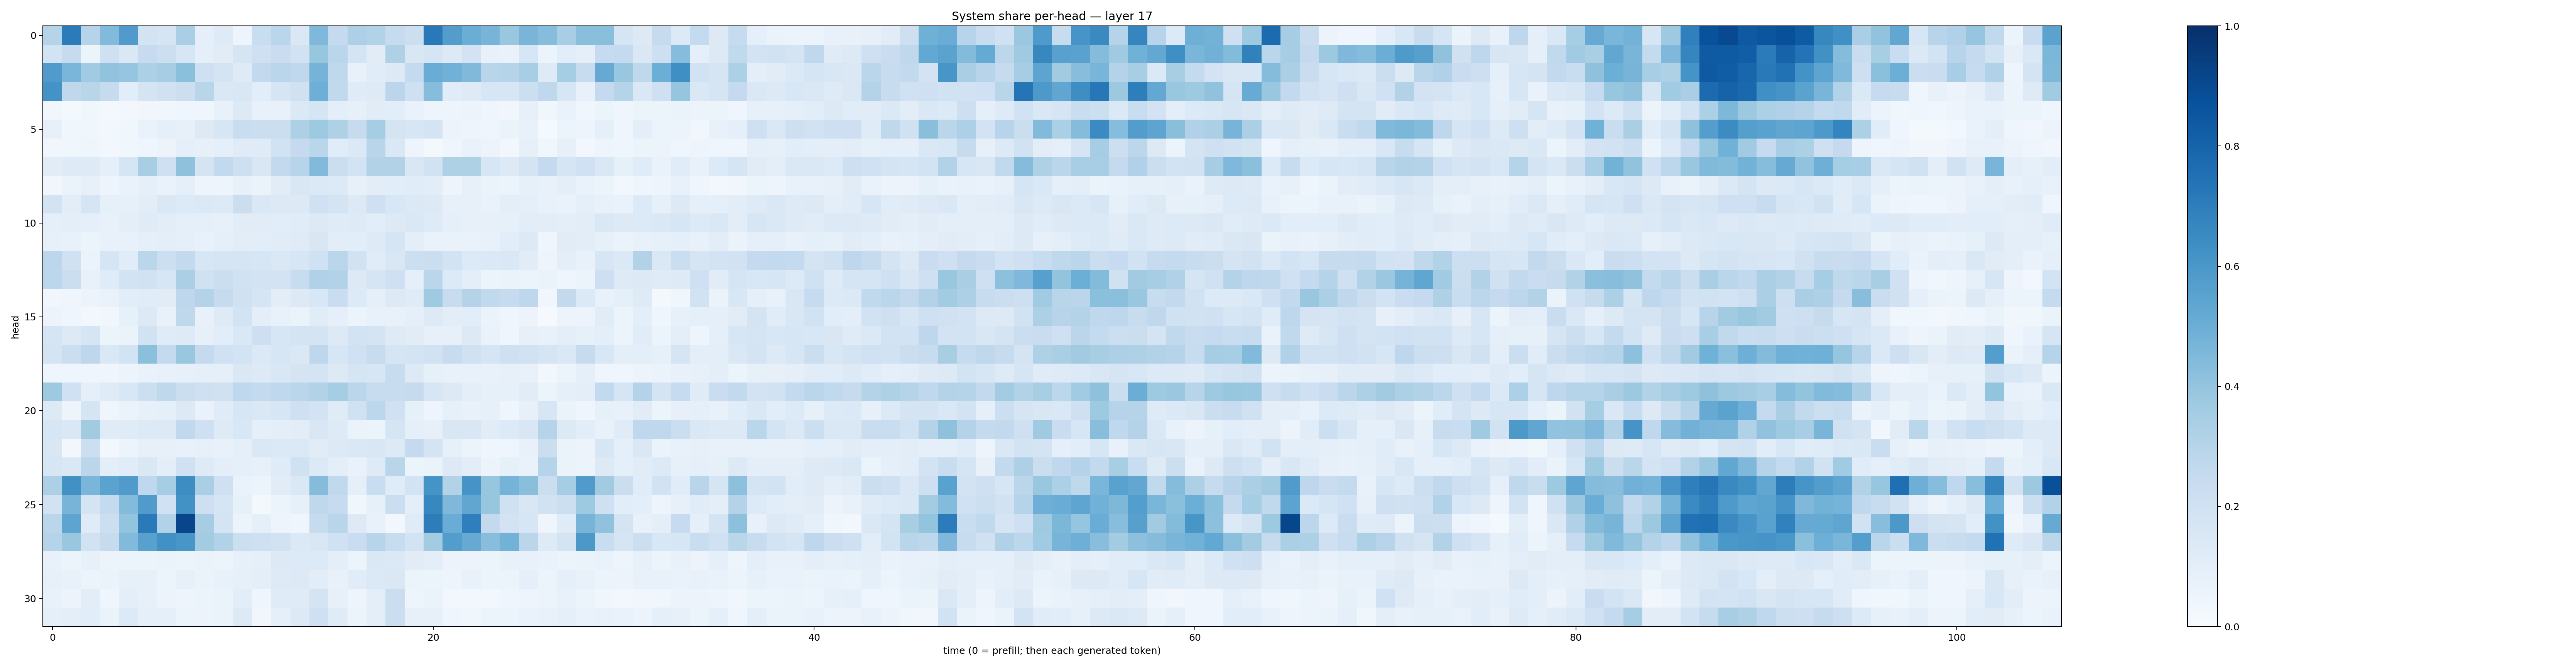

Data behind this chart, as committed beside it:
0.30002147, 0.7100922, 0.3010667, 0.4436804, 0.58100426, 0.1813987, 0.1651733, 0.3367002, 0.09282771, 0.12242629, 0.04981791, 0.23158233, 0.28642994, 0.14778751, 0.45276883, 0.25489685, 0.3265301, 0.31313944, 0.2439191, 0.216618, 0.71714157, 0.57273173, 0.5033521, 0.47165096
0.1844, 0.2425, 0.05375, 0.2066, 0.143, 0.2492, 0.2179, 0.1636, 0.08982, 0.1131, 0.1669, 0.2036, 0.2266, 0.1892, 0.3935, 0.2874, 0.1745, 0.1122, 0.324, 0.1513, 0.1716, 0.1316, 0.1819, 0.071
0.5789, 0.4629, 0.3646, 0.4039, 0.3984, 0.3286, 0.3488, 0.4215, 0.2109, 0.1779, 0.1233, 0.2585, 0.2887, 0.2688, 0.4743, 0.2706, 0.07702, 0.1148, 0.1301, 0.2547, 0.5045, 0.4835, 0.4491, 0.2915
0.621, 0.2701, 0.2923, 0.2425, 0.1067, 0.1785, 0.1957, 0.2182, 0.2906, 0.146, 0.1511, 0.1078, 0.1671, 0.1988, 0.4924, 0.2626, 0.1182, 0.123, 0.2828, 0.2064, 0.4302, 0.1151, 0.1218, 0.1585
0.03361, 0.02108, 0.03885, 0.01885, 0.02612, 0.03513, 0.03553, 0.04241, 0.04379, 0.07498, 0.1294, 0.07043, 0.07329, 0.1406, 0.1664, 0.09578, 0.08226, 0.1103, 0.1079, 0.07029, 0.04846, 0.04898, 0.0566, 0.04462
0.08074, 0.03896, 0.03878, 0.02366, 0.03614, 0.06808, 0.08928, 0.081, 0.1314, 0.1597, 0.2341, 0.22, 0.2256, 0.3277, 0.3742, 0.3225, 0.2424, 0.3542, 0.1765, 0.1601, 0.1792, 0.05479, 0.05033, 0.04142
0.03164, 0.03605, 0.0434, 0.02857, 0.03605, 0.03987, 0.05519, 0.09168, 0.07985, 0.08605, 0.119, 0.1206, 0.1888, 0.2538, 0.2875, 0.1167, 0.1369, 0.2916, 0.1482, 0.04728, 0.02328, 0.04133, 0.06779, 0.05544
0.1094, 0.1247, 0.1234, 0.08792, 0.165, 0.3415, 0.2089, 0.4108, 0.1728, 0.2601, 0.211, 0.1506, 0.2582, 0.2962, 0.4419, 0.2235, 0.1846, 0.3137, 0.313, 0.1509, 0.1889, 0.3228, 0.3219, 0.1628
0.03371, 0.06428, 0.07959, 0.04968, 0.06723, 0.09121, 0.06935, 0.08638, 0.04875, 0.04981, 0.07829, 0.06404, 0.1102, 0.1515, 0.1403, 0.1318, 0.08102, 0.1054, 0.1081, 0.1142, 0.1021, 0.04759, 0.07941, 0.06515
0.1841, 0.1029, 0.166, 0.08421, 0.08443, 0.103, 0.144, 0.1362, 0.1376, 0.1266, 0.2196, 0.142, 0.1308, 0.126, 0.2001, 0.1719, 0.1316, 0.2107, 0.1559, 0.1403, 0.1315, 0.07865, 0.07854, 0.06949
0.09091, 0.09952, 0.09299, 0.0772, 0.09537, 0.1208, 0.1055, 0.0925, 0.09076, 0.0819, 0.113, 0.1121, 0.1069, 0.1167, 0.1289, 0.12, 0.1238, 0.1067, 0.1264, 0.1437, 0.1236, 0.08773, 0.08086, 0.08197
0.08117, 0.07526, 0.06077, 0.07218, 0.07163, 0.08999, 0.09906, 0.08646, 0.07447, 0.08684, 0.1024, 0.1056, 0.1129, 0.1196, 0.1511, 0.1028, 0.1065, 0.1237, 0.1681, 0.101, 0.0692, 0.06699, 0.06933, 0.07517
0.279, 0.1971, 0.06533, 0.1711, 0.1148, 0.2879, 0.2175, 0.2595, 0.1564, 0.1669, 0.1653, 0.1609, 0.1472, 0.1569, 0.2014, 0.2866, 0.1897, 0.114, 0.1486, 0.2187, 0.2261, 0.1846, 0.1365, 0.1402
0.2789, 0.2214, 0.0724, 0.1194, 0.1866, 0.1891, 0.1581, 0.3335, 0.1982, 0.225, 0.1911, 0.1808, 0.18, 0.237, 0.319, 0.313, 0.1286, 0.1679, 0.2104, 0.08735, 0.2837, 0.1367, 0.1002, 0.05088
0.03433, 0.04228, 0.0579, 0.06782, 0.1068, 0.117, 0.1104, 0.2763, 0.3067, 0.2456, 0.199, 0.1704, 0.1048, 0.1302, 0.1536, 0.2276, 0.1347, 0.09147, 0.1265, 0.1192, 0.3698, 0.2421, 0.3077, 0.2641
0.05566, 0.04053, 0.02742, 0.03338, 0.08494, 0.1328, 0.07119, 0.2713, 0.07609, 0.1223, 0.1843, 0.1007, 0.07617, 0.06528, 0.1147, 0.08841, 0.05429, 0.07059, 0.07289, 0.0933, 0.1257, 0.1043, 0.1093, 0.06443
0.1655, 0.1267, 0.1679, 0.05869, 0.06286, 0.1935, 0.1209, 0.1218, 0.07992, 0.1061, 0.1444, 0.2142, 0.1617, 0.1722, 0.1741, 0.1261, 0.1862, 0.176, 0.1223, 0.1115, 0.08025, 0.08202, 0.1319, 0.06761
0.1736, 0.226, 0.2755, 0.1483, 0.1875, 0.4195, 0.2573, 0.3868, 0.2522, 0.2015, 0.1854, 0.1376, 0.1622, 0.1478, 0.2773, 0.1604, 0.2021, 0.2372, 0.1641, 0.1796, 0.1949, 0.2367, 0.1963, 0.1705
0.04598, 0.04598, 0.04084, 0.04211, 0.05562, 0.07018, 0.07041, 0.07989, 0.09175, 0.09163, 0.1419, 0.1325, 0.1511, 0.1747, 0.1743, 0.1309, 0.1707, 0.1613, 0.2348, 0.1295, 0.08369, 0.0742, 0.07037, 0.07748
0.3725, 0.2027, 0.0918, 0.1192, 0.1533, 0.2171, 0.2696, 0.2233, 0.2102, 0.1988, 0.2661, 0.2555, 0.2676, 0.2854, 0.3108, 0.3527, 0.2848, 0.2415, 0.2391, 0.2432, 0.1592, 0.1298, 0.09571, 0.08528
0.1278, 0.0504, 0.1664, 0.0424, 0.06475, 0.0802, 0.08663, 0.1297, 0.06651, 0.1195, 0.1628, 0.1419, 0.164, 0.2092, 0.182, 0.1189, 0.1962, 0.2792, 0.2016, 0.08453, 0.04847, 0.08508, 0.07447, 0.08513
0.1627, 0.1456, 0.3598, 0.1185, 0.1172, 0.127, 0.1307, 0.2633, 0.2042, 0.1244, 0.1535, 0.09146, 0.09465, 0.1044, 0.1495, 0.1226, 0.06552, 0.06203, 0.1712, 0.09117, 0.08198, 0.1504, 0.1501, 0.1098
0.1493, 0.02529, 0.2158, 0.02637, 0.05275, 0.0788, 0.08039, 0.07776, 0.07963, 0.07357, 0.09029, 0.1457, 0.1402, 0.1384, 0.112, 0.1319, 0.1417, 0.1506, 0.1306, 0.2527, 0.174, 0.08449, 0.05318, 0.04397
0.1627, 0.1475, 0.2825, 0.1, 0.1151, 0.1409, 0.09509, 0.2012, 0.1228, 0.1013, 0.09029, 0.07875, 0.1203, 0.1957, 0.1335, 0.09478, 0.06826, 0.1228, 0.2896, 0.06149, 0.0633, 0.1283, 0.1038, 0.05547
0.3279, 0.6275, 0.4635, 0.5494, 0.5798, 0.2669, 0.3524, 0.6444, 0.3374, 0.2037, 0.0675, 0.05283, 0.1119, 0.1465, 0.4339, 0.2629, 0.09185, 0.2343, 0.1184, 0.1859, 0.6151, 0.3124, 0.6126, 0.3934
0.1912, 0.4694, 0.176, 0.2554, 0.4404, 0.5808, 0.2022, 0.6232, 0.2138, 0.1659, 0.08277, 0.0167, 0.05317, 0.08377, 0.2705, 0.247, 0.03762, 0.08225, 0.2216, 0.09814, 0.6604, 0.4514, 0.5349, 0.3929
0.2858, 0.5411, 0.119, 0.2163, 0.4015, 0.7111, 0.312, 0.9156, 0.3491, 0.1741, 0.05844, 0.0883, 0.05053, 0.04612, 0.2428, 0.2927, 0.1271, 0.07162, 0.02944, 0.1203, 0.7029, 0.5048, 0.6919, 0.2605
0.2982, 0.3841, 0.195, 0.2458, 0.4428, 0.5555, 0.6269, 0.6035, 0.3568, 0.3116, 0.2152, 0.2045, 0.1925, 0.1386, 0.152, 0.2007, 0.229, 0.294, 0.2386, 0.1859, 0.3557, 0.5718, 0.5123, 0.4273
0.07466, 0.06118, 0.08117, 0.05477, 0.05989, 0.06067, 0.06256, 0.06067, 0.06523, 0.05928, 0.08109, 0.08839, 0.1262, 0.1365, 0.1358, 0.09513, 0.0623, 0.1458, 0.1387, 0.1117, 0.09534, 0.05544, 0.05651, 0.05409
0.0804, 0.07043, 0.05272, 0.06552, 0.08432, 0.07833, 0.06173, 0.08062, 0.06347, 0.07742, 0.08302, 0.0948, 0.124, 0.1308, 0.1023, 0.07161, 0.1146, 0.1386, 0.1422, 0.06072, 0.05464, 0.04762, 0.0705, 0.06168
0.07361, 0.05578, 0.1036, 0.04313, 0.101, 0.07936, 0.05771, 0.04785, 0.05967, 0.06404, 0.1047, 0.04013, 0.1176, 0.1176, 0.1794, 0.08177, 0.05056, 0.1003, 0.2214, 0.04867, 0.06478, 0.02978, 0.03049, 0.03026
0.09104, 0.09456, 0.1081, 0.06345, 0.1345, 0.08929, 0.08921, 0.06072, 0.05546, 0.06312, 0.1253, 0.03301, 0.09028, 0.132, 0.2109, 0.1182, 0.05435, 0.1005, 0.2206, 0.07899, 0.08053, 0.04086, 0.03834, 0.05429
